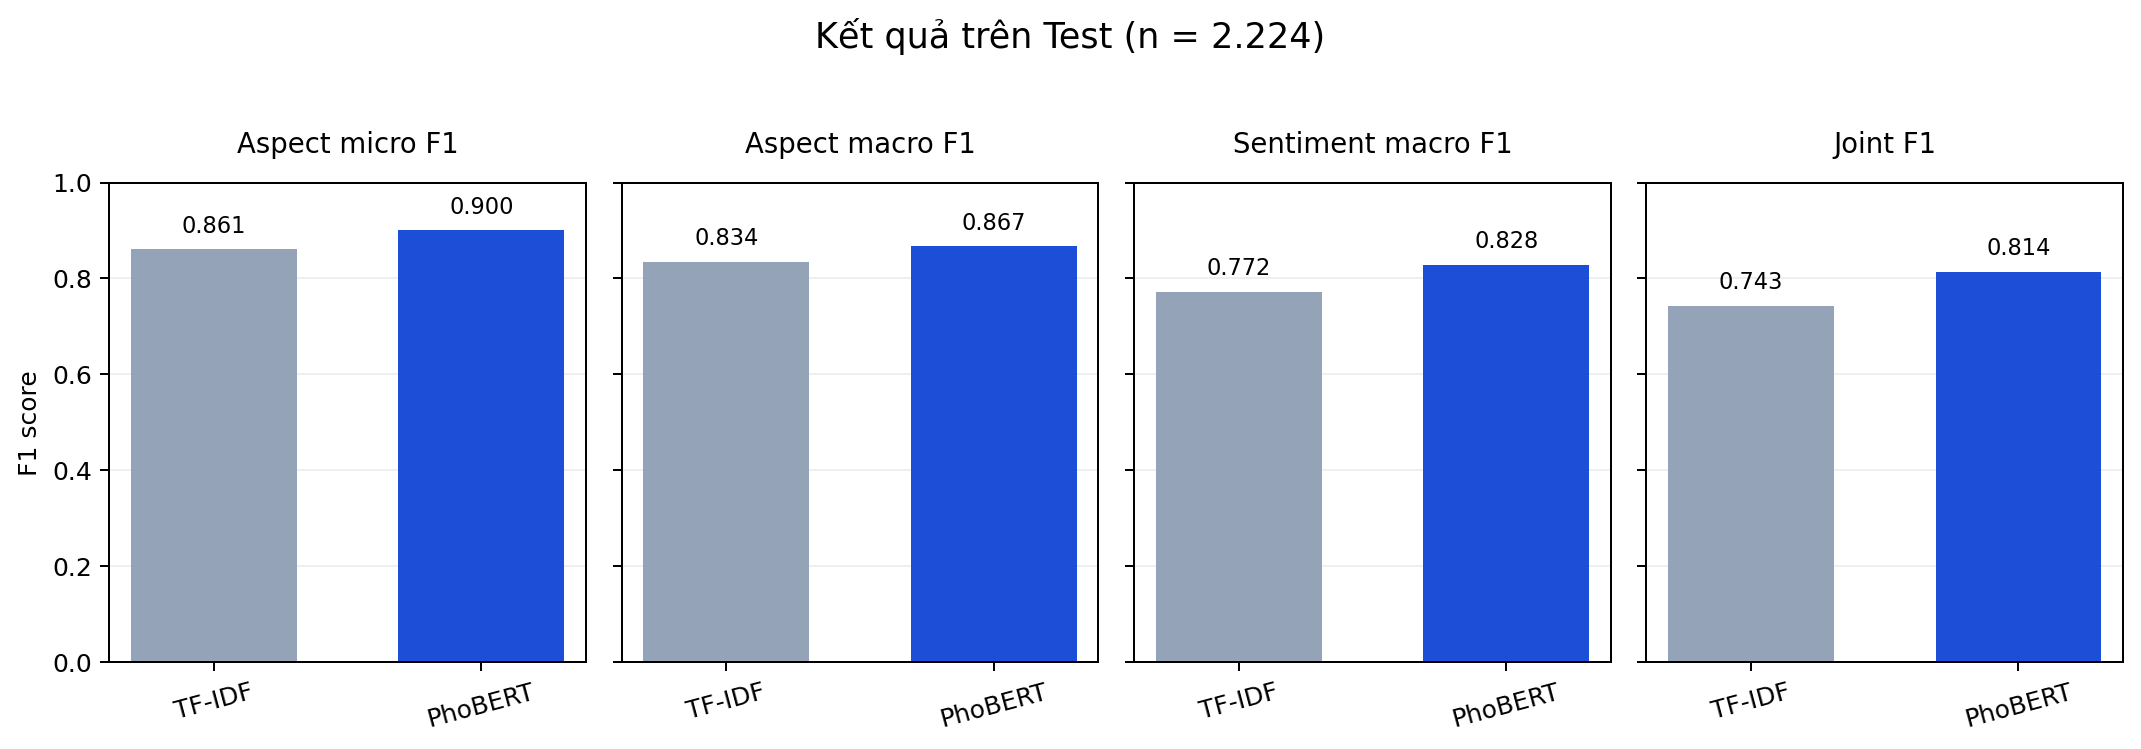

Source data for this figure (header and first rows):
model, split, n_samples, aspect_micro_f1, aspect_macro_f1, sentiment_macro_f1_given_gold, joint_precision, joint_recall, joint_f1
TF-IDF V2C, test, 2224, 0.8606, 0.8344, 0.772, 0.7609, 0.7254, 0.7427
PhoBERT MultiTask seed42, test, 2224, 0.9002, 0.8672, 0.8282, 0.8085, 0.8197, 0.8141
